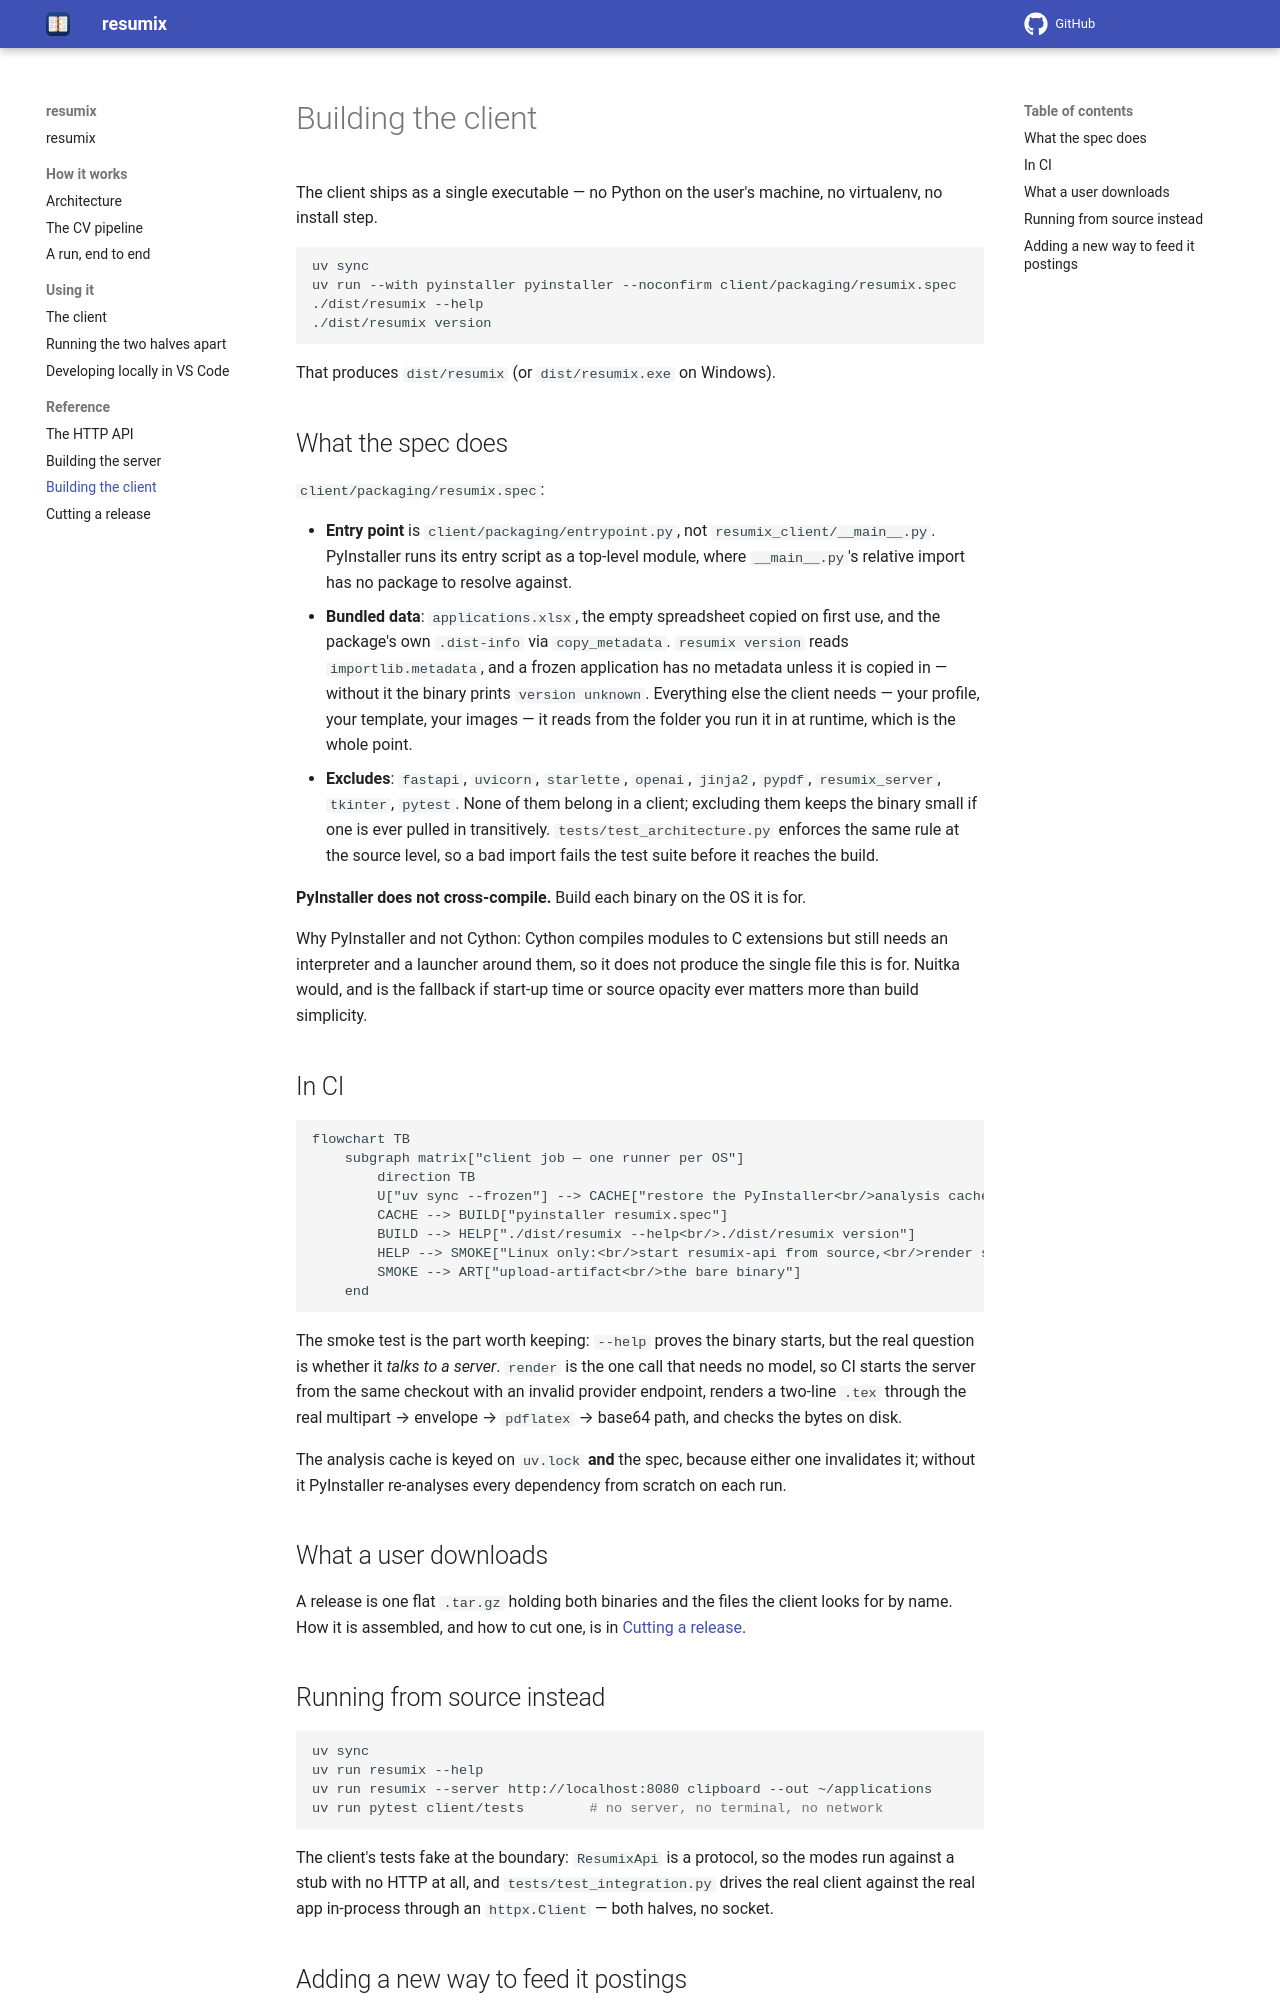

repository: gcontini/resumix · page: 0.4.0/build-client.html · generator: mkdocs

# Building the client

The client ships as a single executable — no Python on the user's machine, no
virtualenv, no install step.

```bash
uv sync
uv run --with pyinstaller pyinstaller --noconfirm client/packaging/resumix.spec
./dist/resumix --help
./dist/resumix version
```

That produces `dist/resumix` (or `dist/resumix.exe` on Windows).

## What the spec does

`client/packaging/resumix.spec`:

- **Entry point** is `client/packaging/entrypoint.py`, not
  `resumix_client/__main__.py`. PyInstaller runs its entry script as a
  top-level module, where `__main__.py`'s relative import has no package to
  resolve against.
- **Bundled data**: `applications.xlsx`, the empty spreadsheet copied on first
  use, and the package's own `.dist-info` via `copy_metadata`. `resumix
  version` reads `importlib.metadata`, and a frozen application has no metadata
  unless it is copied in — without it the binary prints `version unknown`.
  Everything else the client needs — your profile, your template, your images —
  it reads from the folder you run it in at runtime, which is the whole point.
- **Excludes**: `fastapi`, `uvicorn`, `starlette`, `openai`, `jinja2`,
  `pypdf`, `resumix_server`, `tkinter`, `pytest`. None of them belong in a
  client; excluding them keeps the binary small if one is ever pulled in
  transitively. `tests/test_architecture.py` enforces the same rule at the
  source level, so a bad import fails the test suite before it reaches the
  build.

**PyInstaller does not cross-compile.** Build each binary on the OS it is for.

Why PyInstaller and not Cython: Cython compiles modules to C extensions but
still needs an interpreter and a launcher around them, so it does not produce
the single file this is for. Nuitka would, and is the fallback if start-up
time or source opacity ever matters more than build simplicity.

## In CI

```mermaid
flowchart TB
    subgraph matrix["client job — one runner per OS"]
        direction TB
        U["uv sync --frozen"] --> CACHE["restore the PyInstaller<br/>analysis cache<br/><i>key: uv.lock + the spec</i>"]
        CACHE --> BUILD["pyinstaller resumix.spec"]
        BUILD --> HELP["./dist/resumix --help<br/>./dist/resumix version"]
        HELP --> SMOKE["Linux only:<br/>start resumix-api from source,<br/>render smoke.tex through it,<br/>assert the file starts with %PDF"]
        SMOKE --> ART["upload-artifact<br/>the bare binary"]
    end
```

The smoke test is the part worth keeping: `--help` proves the binary starts,
but the real question is whether it *talks to a server*. `render` is the one
call that needs no model, so CI starts the server from the same checkout with
an invalid provider endpoint, renders a two-line `.tex` through the real
multipart → envelope → `pdflatex` → base64 path, and checks the bytes on disk.

The analysis cache is keyed on `uv.lock` **and** the spec, because either one
invalidates it; without it PyInstaller re-analyses every dependency from
scratch on each run.

## What a user downloads

A release is one flat `.tar.gz` holding both binaries and the files the client
looks for by name. How it is assembled, and how to cut one, is in
[Cutting a release](release.md).

## Running from source instead

```bash
uv sync
uv run resumix --help
uv run resumix --server http://localhost:8080 clipboard --out ~/applications
uv run pytest client/tests        # no server, no terminal, no network
```

The client's tests fake at the boundary: `ResumixApi` is a protocol, so the
modes run against a stub with no HTTP at all, and `tests/test_integration.py`
drives the real client against the real app in-process through an
`httpx.Client` — both halves, no socket.
